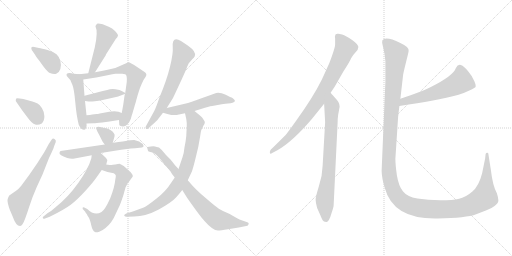
t = 0.00 s
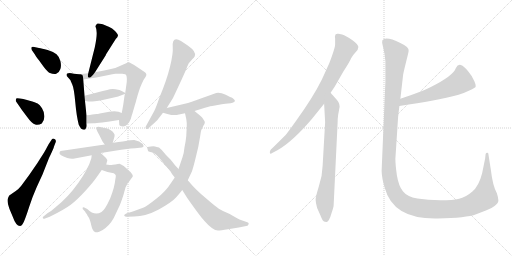
t = 3.00 s
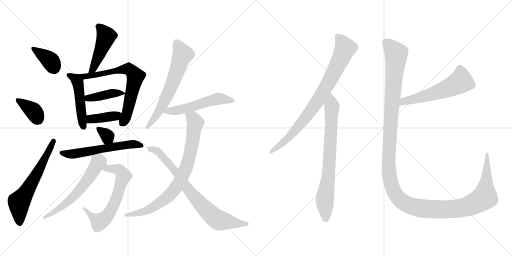
t = 6.00 s
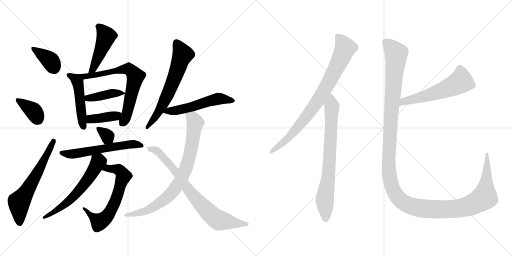
t = 9.00 s
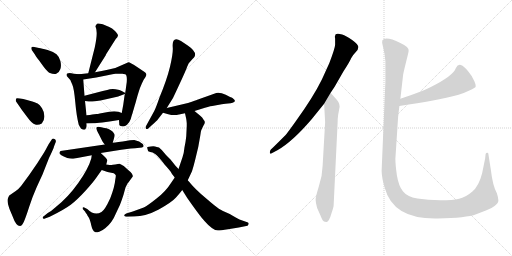
t = 12.01 s
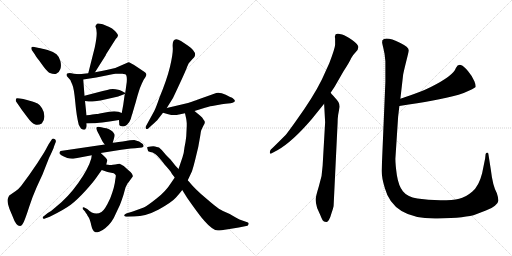
t = 15.01 s

The animated SVG that drew these frames (rendered in a browser with its animation timeline set to each time). Animation: 20 CSS @keyframes rules; one cycle of 15.01 s.

<svg version="1.1" viewBox="0 0 2048 1024" xmlns="http://www.w3.org/2000/svg">
  <g stroke="lightgray" stroke-dasharray="1,1" stroke-width="1" transform="scale(4, 4)">
    <line x1="0" y1="0" x2="256" y2="256"></line>
    <line x1="256" y1="0" x2="0" y2="256"></line>
    <line x1="128" y1="0" x2="128" y2="256"></line>
    <line x1="0" y1="128" x2="256" y2="128"></line>
    <line x1="256" y1="0" x2="512" y2="256"></line>
    <line x1="512" y1="0" x2="256" y2="256"></line>
    <line x1="384" y1="0" x2="384" y2="256"></line>
    <line x1="256" y1="128" x2="512" y2="128"></line>
  </g>
<g transform="scale(1, -1) translate(0, -850)">
   <style type="text/css">
    @keyframes keyframes0 {
      from {
       stroke: black;
       stroke-dashoffset: 374;
       stroke-width: 128;
       }
       55% {
       animation-timing-function: step-end;
       stroke: black;
       stroke-dashoffset: 0;
       stroke-width: 128;
       }
       to {
       stroke: black;
       stroke-width: 1024;
       }
       }
       #make-me-a-hanzi-animation-0 {
         animation: keyframes0 0.554362s both;
         animation-delay: 0.000000s;
         animation-timing-function: linear;
       }
    @keyframes keyframes1 {
      from {
       stroke: black;
       stroke-dashoffset: 368;
       stroke-width: 128;
       }
       55% {
       animation-timing-function: step-end;
       stroke: black;
       stroke-dashoffset: 0;
       stroke-width: 128;
       }
       to {
       stroke: black;
       stroke-width: 1024;
       }
       }
       #make-me-a-hanzi-animation-1 {
         animation: keyframes1 0.549479s both;
         animation-delay: 0.554362s;
         animation-timing-function: linear;
       }
    @keyframes keyframes2 {
      from {
       stroke: black;
       stroke-dashoffset: 620;
       stroke-width: 128;
       }
       67% {
       animation-timing-function: step-end;
       stroke: black;
       stroke-dashoffset: 0;
       stroke-width: 128;
       }
       to {
       stroke: black;
       stroke-width: 1024;
       }
       }
       #make-me-a-hanzi-animation-2 {
         animation: keyframes2 0.754557s both;
         animation-delay: 1.103841s;
         animation-timing-function: linear;
       }
    @keyframes keyframes3 {
      from {
       stroke: black;
       stroke-dashoffset: 466;
       stroke-width: 128;
       }
       60% {
       animation-timing-function: step-end;
       stroke: black;
       stroke-dashoffset: 0;
       stroke-width: 128;
       }
       to {
       stroke: black;
       stroke-width: 1024;
       }
       }
       #make-me-a-hanzi-animation-3 {
         animation: keyframes3 0.629232s both;
         animation-delay: 1.858398s;
         animation-timing-function: linear;
       }
    @keyframes keyframes4 {
      from {
       stroke: black;
       stroke-dashoffset: 481;
       stroke-width: 128;
       }
       61% {
       animation-timing-function: step-end;
       stroke: black;
       stroke-dashoffset: 0;
       stroke-width: 128;
       }
       to {
       stroke: black;
       stroke-width: 1024;
       }
       }
       #make-me-a-hanzi-animation-4 {
         animation: keyframes4 0.641439s both;
         animation-delay: 2.487630s;
         animation-timing-function: linear;
       }
    @keyframes keyframes5 {
      from {
       stroke: black;
       stroke-dashoffset: 689;
       stroke-width: 128;
       }
       69% {
       animation-timing-function: step-end;
       stroke: black;
       stroke-dashoffset: 0;
       stroke-width: 128;
       }
       to {
       stroke: black;
       stroke-width: 1024;
       }
       }
       #make-me-a-hanzi-animation-5 {
         animation: keyframes5 0.810710s both;
         animation-delay: 3.129069s;
         animation-timing-function: linear;
       }
    @keyframes keyframes6 {
      from {
       stroke: black;
       stroke-dashoffset: 410;
       stroke-width: 128;
       }
       57% {
       animation-timing-function: step-end;
       stroke: black;
       stroke-dashoffset: 0;
       stroke-width: 128;
       }
       to {
       stroke: black;
       stroke-width: 1024;
       }
       }
       #make-me-a-hanzi-animation-6 {
         animation: keyframes6 0.583659s both;
         animation-delay: 3.939779s;
         animation-timing-function: linear;
       }
    @keyframes keyframes7 {
      from {
       stroke: black;
       stroke-dashoffset: 389;
       stroke-width: 128;
       }
       56% {
       animation-timing-function: step-end;
       stroke: black;
       stroke-dashoffset: 0;
       stroke-width: 128;
       }
       to {
       stroke: black;
       stroke-width: 1024;
       }
       }
       #make-me-a-hanzi-animation-7 {
         animation: keyframes7 0.566569s both;
         animation-delay: 4.523438s;
         animation-timing-function: linear;
       }
    @keyframes keyframes8 {
      from {
       stroke: black;
       stroke-dashoffset: 330;
       stroke-width: 128;
       }
       52% {
       animation-timing-function: step-end;
       stroke: black;
       stroke-dashoffset: 0;
       stroke-width: 128;
       }
       to {
       stroke: black;
       stroke-width: 1024;
       }
       }
       #make-me-a-hanzi-animation-8 {
         animation: keyframes8 0.518555s both;
         animation-delay: 5.090007s;
         animation-timing-function: linear;
       }
    @keyframes keyframes9 {
      from {
       stroke: black;
       stroke-dashoffset: 580;
       stroke-width: 128;
       }
       65% {
       animation-timing-function: step-end;
       stroke: black;
       stroke-dashoffset: 0;
       stroke-width: 128;
       }
       to {
       stroke: black;
       stroke-width: 1024;
       }
       }
       #make-me-a-hanzi-animation-9 {
         animation: keyframes9 0.722005s both;
         animation-delay: 5.608562s;
         animation-timing-function: linear;
       }
    @keyframes keyframes10 {
      from {
       stroke: black;
       stroke-dashoffset: 643;
       stroke-width: 128;
       }
       68% {
       animation-timing-function: step-end;
       stroke: black;
       stroke-dashoffset: 0;
       stroke-width: 128;
       }
       to {
       stroke: black;
       stroke-width: 1024;
       }
       }
       #make-me-a-hanzi-animation-10 {
         animation: keyframes10 0.773275s both;
         animation-delay: 6.330567s;
         animation-timing-function: linear;
       }
    @keyframes keyframes11 {
      from {
       stroke: black;
       stroke-dashoffset: 596;
       stroke-width: 128;
       }
       66% {
       animation-timing-function: step-end;
       stroke: black;
       stroke-dashoffset: 0;
       stroke-width: 128;
       }
       to {
       stroke: black;
       stroke-width: 1024;
       }
       }
       #make-me-a-hanzi-animation-11 {
         animation: keyframes11 0.735026s both;
         animation-delay: 7.103842s;
         animation-timing-function: linear;
       }
    @keyframes keyframes12 {
      from {
       stroke: black;
       stroke-dashoffset: 632;
       stroke-width: 128;
       }
       67% {
       animation-timing-function: step-end;
       stroke: black;
       stroke-dashoffset: 0;
       stroke-width: 128;
       }
       to {
       stroke: black;
       stroke-width: 1024;
       }
       }
       #make-me-a-hanzi-animation-12 {
         animation: keyframes12 0.764323s both;
         animation-delay: 7.838868s;
         animation-timing-function: linear;
       }
    @keyframes keyframes13 {
      from {
       stroke: black;
       stroke-dashoffset: 536;
       stroke-width: 128;
       }
       64% {
       animation-timing-function: step-end;
       stroke: black;
       stroke-dashoffset: 0;
       stroke-width: 128;
       }
       to {
       stroke: black;
       stroke-width: 1024;
       }
       }
       #make-me-a-hanzi-animation-13 {
         animation: keyframes13 0.686198s both;
         animation-delay: 8.603191s;
         animation-timing-function: linear;
       }
    @keyframes keyframes14 {
      from {
       stroke: black;
       stroke-dashoffset: 812;
       stroke-width: 128;
       }
       73% {
       animation-timing-function: step-end;
       stroke: black;
       stroke-dashoffset: 0;
       stroke-width: 128;
       }
       to {
       stroke: black;
       stroke-width: 1024;
       }
       }
       #make-me-a-hanzi-animation-14 {
         animation: keyframes14 0.910807s both;
         animation-delay: 9.289389s;
         animation-timing-function: linear;
       }
    @keyframes keyframes15 {
      from {
       stroke: black;
       stroke-dashoffset: 778;
       stroke-width: 128;
       }
       72% {
       animation-timing-function: step-end;
       stroke: black;
       stroke-dashoffset: 0;
       stroke-width: 128;
       }
       to {
       stroke: black;
       stroke-width: 1024;
       }
       }
       #make-me-a-hanzi-animation-15 {
         animation: keyframes15 0.883138s both;
         animation-delay: 10.200196s;
         animation-timing-function: linear;
       }
    @keyframes keyframes16 {
      from {
       stroke: black;
       stroke-dashoffset: 822;
       stroke-width: 128;
       }
       73% {
       animation-timing-function: step-end;
       stroke: black;
       stroke-dashoffset: 0;
       stroke-width: 128;
       }
       to {
       stroke: black;
       stroke-width: 1024;
       }
       }
       #make-me-a-hanzi-animation-16 {
         animation: keyframes16 0.918945s both;
         animation-delay: 11.083334s;
         animation-timing-function: linear;
       }
    @keyframes keyframes17 {
      from {
       stroke: black;
       stroke-dashoffset: 755;
       stroke-width: 128;
       }
       71% {
       animation-timing-function: step-end;
       stroke: black;
       stroke-dashoffset: 0;
       stroke-width: 128;
       }
       to {
       stroke: black;
       stroke-width: 1024;
       }
       }
       #make-me-a-hanzi-animation-17 {
         animation: keyframes17 0.864421s both;
         animation-delay: 12.002279s;
         animation-timing-function: linear;
       }
    @keyframes keyframes18 {
      from {
       stroke: black;
       stroke-dashoffset: 568;
       stroke-width: 128;
       }
       65% {
       animation-timing-function: step-end;
       stroke: black;
       stroke-dashoffset: 0;
       stroke-width: 128;
       }
       to {
       stroke: black;
       stroke-width: 1024;
       }
       }
       #make-me-a-hanzi-animation-18 {
         animation: keyframes18 0.712240s both;
         animation-delay: 12.866700s;
         animation-timing-function: linear;
       }
    @keyframes keyframes19 {
      from {
       stroke: black;
       stroke-dashoffset: 1447;
       stroke-width: 128;
       }
       82% {
       animation-timing-function: step-end;
       stroke: black;
       stroke-dashoffset: 0;
       stroke-width: 128;
       }
       to {
       stroke: black;
       stroke-width: 1024;
       }
       }
       #make-me-a-hanzi-animation-19 {
         animation: keyframes19 1.427572s both;
         animation-delay: 13.578940s;
         animation-timing-function: linear;
       }
</style>
<path d="M 127.0 650.5 L 141.0 630.5 Q 142.0 626.5 155.0 610.5 L 176.0 581.5 Q 190.0 564.5 197.0 559.5 Q 217.0 551.5 225.0 555.5 Q 237.0 559.5 241.5 574.0 Q 246.0 588.5 241.5 606.0 Q 237.0 623.5 226.0 633.0 Q 215.0 642.5 190.5 650.0 Q 166.0 657.5 156.0 658.5 L 137.0 662.5 Q 129.0 664.5 126.0 661.5 Q 124.0 656.5 127.0 650.5 Z" fill="lightgray"></path> 
<path d="M 63.0 446.5 L 69.0 437.5 Q 70.0 436.5 87.0 411.5 L 108.0 383.5 Q 128.0 355.5 141.0 352.0 Q 154.0 348.5 167.0 356.5 Q 178.0 367.5 177.5 385.5 Q 177.0 403.5 168.0 417.5 Q 159.0 431.5 150.5 436.0 Q 142.0 440.5 118.5 447.5 Q 95.0 454.5 93.0 454.5 L 79.0 456.5 Q 67.0 458.5 65.0 456.5 Q 63.0 454.5 63.0 446.5 Z" fill="lightgray"></path> 
<path d="M 195.0 274.5 L 189.0 263.5 Q 185.0 255.5 177.0 241.5 L 149.0 197.5 L 116.0 149.5 L 85.0 107.5 Q 74.0 93.5 63.0 86.5 L 37.0 68.5 Q 33.0 62.5 30.5 53.0 Q 28.0 43.5 38.0 14.5 L 51.0 -16.5 Q 64.0 -53.5 80.0 -53.5 Q 88.0 -53.5 95.5 -36.5 Q 103.0 -19.5 116.5 22.5 Q 130.0 64.5 147.0 102.5 L 170.0 152.5 L 196.0 218.5 Q 215.0 257.5 216.0 264.5 L 223.0 282.5 Q 225.0 291.5 218.0 294.5 Q 211.0 297.5 207.0 292.5 L 195.0 274.5 Z" fill="lightgray"></path> 
<path d="M 379.0 660.5 L 353.0 557.5 C 346.0 528.5 364.0 536.5 380.0 561.5 L 423.0 629.5 Q 423.0 630.5 425.0 634.5 L 463.0 694.5 Q 471.0 702.5 472.0 708.5 Q 472.0 713.5 460.0 726.5 Q 448.0 738.5 437.0 742.5 L 411.0 753.5 Q 392.0 757.5 388.0 755.5 Q 384.0 750.5 382.0 746.5 L 382.0 744.5 Q 393.0 723.5 379.0 660.5 Z" fill="lightgray"></path> 
<path d="M 317.0 553.5 L 295.0 555.5 Q 261.0 562.5 267.0 546.5 L 282.0 529.5 Q 282.0 527.5 289.0 512.5 Q 296.0 497.5 301.0 442.5 Q 306.0 386.5 315.0 351.5 Q 321.0 339.5 325.0 335.5 Q 340.0 325.5 344.0 338.5 Q 348.0 342.5 346.0 356.5 L 346.0 389.5 L 340.0 446.5 L 338.0 467.5 L 333.0 532.5 C 331.0 552.5 331.0 552.5 317.0 553.5 Z" fill="lightgray"></path> 
<path d="M 353.0 557.5 L 317.0 553.5 C 287.0 550.5 303.0 527.5 333.0 532.5 L 385.0 540.5 L 430.0 549.5 Q 452.0 554.5 462.0 555.5 L 490.0 555.5 Q 493.0 555.5 501.0 553.5 Q 509.0 551.5 507.0 522.5 L 501.0 478.5 C 497.0 448.5 503.0 504.5 499.0 474.5 L 493.0 431.5 Q 492.0 426.5 487.0 398.5 L 476.0 370.5 L 477.0 354.5 Q 476.0 350.5 480.0 347.5 Q 496.0 339.5 508.0 351.5 Q 519.0 362.5 523.0 374.5 Q 526.0 386.5 530.0 397.5 Q 533.0 408.5 535.0 414.5 Q 536.0 419.5 542.0 438.5 Q 547.0 457.5 548.0 459.5 Q 548.0 461.5 554.0 480.5 Q 559.0 498.5 567.0 515.5 Q 574.0 532.5 582.0 542.5 Q 589.0 552.5 582.0 559.5 Q 574.0 565.5 547.0 583.5 Q 520.0 601.5 514.0 601.5 L 461.0 578.5 L 426.0 570.5 Q 410.0 566.5 380.0 561.5 L 353.0 557.5 Z" fill="lightgray"></path> 
<path d="M 501.0 478.5 L 487.0 486.5 Q 481.0 491.5 462.0 493.5 Q 443.0 495.5 429.0 490.5 L 411.0 486.5 L 338.0 467.5 C 309.0 459.5 310.0 450.5 340.0 446.5 L 355.0 444.5 Q 360.0 442.5 379.0 445.5 Q 398.0 448.5 402.0 448.5 L 473.0 464.5 L 475.0 465.5 L 499.0 474.5 C 504.0 476.5 504.0 476.5 501.0 478.5 Z" fill="lightgray"></path> 
<path d="M 346.0 356.5 L 374.0 357.5 Q 384.0 357.5 409.0 360.5 L 438.0 364.5 L 476.0 370.5 C 506.0 375.5 515.0 387.5 487.0 398.5 L 474.0 403.5 Q 458.0 406.5 437.0 403.5 L 399.0 396.5 Q 391.0 394.5 386.0 394.5 L 369.0 392.5 Q 361.0 390.5 346.0 389.5 C 316.0 387.5 316.0 355.5 346.0 356.5 Z" fill="lightgray"></path> 
<path d="M 451.0 279.5 L 458.0 304.5 Q 460.0 312.5 456.0 316.5 Q 448.0 330.5 426.0 337.5 Q 420.0 337.5 405.0 341.5 Q 390.0 344.5 386.0 340.5 Q 382.0 336.5 396.0 312.5 L 409.0 286.5 Q 410.0 284.5 419.0 272.5 C 437.0 248.5 443.0 250.5 451.0 279.5 Z" fill="lightgray"></path> 
<path d="M 403.0 238.5 L 485.0 251.5 L 523.0 256.5 Q 545.0 258.5 549.0 258.5 L 568.0 260.5 Q 572.0 262.5 574.0 264.5 Q 575.0 268.5 571.0 274.5 Q 559.0 286.5 537.0 290.5 Q 525.0 290.5 520.0 289.5 L 491.0 284.5 L 474.0 282.5 Q 459.0 280.5 451.0 279.5 L 419.0 272.5 L 242.0 246.5 Q 238.0 242.5 238.0 239.5 Q 235.0 230.5 269.0 218.5 Q 282.0 214.5 293.0 215.5 L 367.0 229.5 L 403.0 238.5 Z" fill="lightgray"></path> 
<path d="M 446.0 190.5 Q 441.0 190.5 425.0 192.5 C 395.0 195.5 379.0 180.5 407.0 170.5 L 430.0 162.5 L 455.0 157.5 Q 461.0 153.5 463.0 149.5 Q 464.0 145.5 461.0 131.5 Q 459.0 104.5 441.0 57.5 Q 419.0 9.5 406.0 2.5 Q 378.0 -14.5 349.0 14.5 L 337.0 20.5 Q 332.0 22.5 331.0 20.5 Q 330.0 17.5 331.0 14.5 L 340.0 4.5 L 344.0 -2.5 L 346.0 -4.5 L 348.0 -7.5 Q 349.0 -11.5 355.0 -19.5 Q 360.0 -27.5 365.0 -50.5 Q 370.0 -73.5 380.0 -77.5 Q 384.0 -81.5 397.0 -76.5 Q 410.0 -71.5 422.0 -61.5 Q 449.0 -39.5 463.0 -4.5 L 480.0 31.5 Q 486.0 46.5 494.0 71.5 L 502.0 100.5 L 510.0 116.5 Q 511.0 117.5 515.0 122.5 L 531.0 144.5 Q 533.0 153.5 515.0 168.5 L 495.0 186.5 Q 482.0 194.5 478.0 195.5 Q 473.0 195.5 461.0 192.5 Q 450.0 192.5 446.0 190.5 Z" fill="lightgray"></path> 
<path d="M 425.0 192.5 L 429.0 208.5 Q 431.0 210.5 420.0 222.5 Q 409.0 233.5 403.0 238.5 C 381.0 258.5 372.0 259.5 367.0 229.5 L 365.0 216.5 Q 354.0 176.5 313.0 118.5 Q 272.0 60.5 221.0 20.5 Q 206.0 6.5 191.0 -1.5 L 176.0 -13.5 Q 170.0 -17.5 171.0 -21.5 Q 176.0 -27.5 180.0 -23.5 L 199.0 -16.5 Q 256.0 11.5 283.0 31.5 Q 309.0 51.5 341.0 86.5 Q 372.0 120.5 385.0 139.5 L 407.0 170.5 L 425.0 192.5 Z" fill="lightgray"></path> 
<path d="M 667.0 418.5 L 692.0 458.5 L 715.0 507.5 Q 744.0 569.5 749.0 584.5 L 755.0 597.5 L 769.0 613.5 Q 778.0 622.5 779.0 625.5 Q 787.0 643.5 751.0 668.5 L 724.0 686.5 Q 687.0 708.5 691.0 660.5 Q 693.0 636.5 680.0 583.5 Q 667.0 530.5 639.0 463.5 Q 623.0 417.5 617.0 406.5 L 583.0 344.5 Q 581.0 339.5 584.0 335.5 Q 587.0 331.5 593.0 336.5 L 607.0 349.5 Q 625.0 365.5 628.0 368.5 L 652.0 399.5 L 667.0 418.5 Z" fill="lightgray"></path> 
<path d="M 778.0 406.5 L 807.0 415.5 Q 834.0 424.5 849.0 426.5 L 887.0 433.5 Q 889.0 434.5 912.0 436.5 Q 935.0 437.5 940.0 446.5 Q 940.0 451.5 930.0 458.5 Q 924.0 460.5 903.0 471.5 Q 881.0 481.5 865.0 478.5 L 792.0 452.5 Q 788.0 450.5 770.0 444.5 L 752.0 438.5 L 667.0 418.5 C 638.0 411.5 623.0 407.5 652.0 399.5 L 673.0 393.5 Q 696.0 386.5 716.0 392.5 L 740.0 397.5 L 778.0 406.5 Z" fill="lightgray"></path> 
<path d="M 801.0 307.5 Q 803.0 324.5 805.0 329.5 Q 807.0 334.5 814.0 348.5 Q 824.0 361.5 815.0 370.5 Q 809.0 381.5 801.0 387.5 L 778.0 406.5 C 755.0 425.5 734.0 426.5 740.0 397.5 L 745.0 374.5 L 746.0 367.5 L 747.0 357.5 L 747.0 346.5 L 745.0 305.5 Q 743.0 285.5 738.0 261.5 Q 736.0 239.5 730.0 221.5 L 714.0 174.5 L 699.0 140.5 L 684.0 118.5 Q 663.0 84.5 625.0 55.5 Q 587.0 25.5 575.0 20.5 L 531.0 4.5 L 505.0 -3.5 Q 494.0 -8.5 498.0 -13.5 Q 501.0 -17.5 508.0 -16.5 L 537.0 -15.5 Q 582.0 -15.5 635.0 12.5 Q 687.0 41.5 704.0 60.5 Q 720.0 78.5 729.0 90.5 L 751.0 129.5 L 768.0 165.5 Q 774.0 184.5 780.0 208.5 L 793.0 262.5 L 801.0 307.5 Z" fill="lightgray"></path> 
<path d="M 714.0 174.5 L 701.0 188.5 L 682.0 212.5 L 664.0 230.5 L 647.0 250.5 L 636.0 260.5 Q 616.0 265.5 613.0 265.5 Q 591.0 263.5 589.5 262.5 Q 588.0 261.5 590.0 254.0 Q 592.0 246.5 593.0 245.5 Q 594.0 244.5 601.0 242.5 Q 610.0 242.5 622.0 233.0 Q 634.0 223.5 660.0 190.5 Q 680.0 168.5 683.0 163.0 Q 686.0 157.5 688.0 154.5 L 699.0 140.5 L 729.0 90.5 L 749.0 58.5 Q 803.0 -18.5 818.0 -33.5 Q 851.0 -71.5 872.0 -71.5 Q 882.0 -71.5 912.0 -66.5 L 955.0 -59.5 L 990.0 -52.5 Q 993.0 -50.5 994.5 -46.0 Q 996.0 -41.5 992.0 -39.5 L 958.0 -27.5 Q 944.0 -20.5 919.0 -5.5 Q 891.0 5.5 875.5 15.5 Q 860.0 25.5 821.5 59.0 Q 783.0 92.5 767.5 110.5 Q 752.0 128.5 751.0 129.5 L 714.0 174.5 Z" fill="lightgray"></path> 
<path d="M 1322.5 479.0 L 1338.5 503.0 L 1373.5 564.0 Q 1399.5 604.0 1404.5 617.0 Q 1410.5 629.0 1421.5 640.0 Q 1433.5 651.0 1433.5 662.0 Q 1433.5 672.0 1408.5 690.0 Q 1383.5 707.0 1368.5 712.0 Q 1354.5 716.0 1351.5 715.0 Q 1340.5 716.0 1340.5 707.0 Q 1338.5 704.0 1340.5 696.0 L 1340.5 673.0 Q 1341.5 661.0 1317.5 598.0 L 1287.5 532.0 Q 1252.5 461.0 1184.5 367.0 Q 1147.5 315.0 1141.5 309.0 Q 1093.5 261.0 1083.5 252.0 Q 1079.5 248.0 1079.5 242.0 Q 1077.5 230.0 1090.5 239.0 L 1109.5 249.0 Q 1168.5 282.0 1246.5 373.0 L 1296.5 435.0 L 1322.5 479.0 Z" fill="lightgray"></path> 
<path d="M 1334.5 28.0 L 1350.5 360.0 Q 1350.5 376.0 1352.5 390.0 L 1358.5 423.0 Q 1358.5 434.0 1353.5 442.0 Q 1348.5 450.0 1336.5 463.0 Q 1324.5 476.0 1322.5 479.0 C 1302.5 502.0 1294.5 465.0 1296.5 435.0 L 1300.5 361.0 L 1290.5 187.0 Q 1289.5 147.0 1275.5 105.0 Q 1262.5 63.0 1262.5 51.0 Q 1262.5 39.0 1268.5 18.0 L 1281.5 -11.0 Q 1286.5 -24.0 1290.5 -31.0 Q 1294.5 -38.0 1304.5 -38.0 Q 1309.5 -40.0 1315.5 -30.0 Q 1321.5 -20.0 1327.5 2.0 Q 1334.5 23.0 1334.5 28.0 Z" fill="lightgray"></path> 
<path d="M 1597.5 426.0 Q 1675.5 438.0 1726.5 447.0 Q 1854.5 469.0 1901.5 501.0 Q 1905.5 505.0 1897.5 525.0 Q 1889.5 545.0 1872.5 565.0 Q 1856.5 585.0 1843.5 590.0 Q 1831.5 594.0 1823.5 578.0 Q 1814.5 548.0 1723.5 502.0 Q 1686.5 483.0 1601.5 455.0 C 1573.5 446.0 1567.5 421.0 1597.5 426.0 Z" fill="lightgray"></path> 
<path d="M 1541.5 605.0 L 1541.5 523.0 L 1526.5 167.0 Q 1526.5 140.0 1539.5 97.0 Q 1573.5 -28.0 1750.5 -24.0 Q 1865.5 -22.0 1904.5 -7.0 Q 1921.5 0.0 1943.5 8.0 Q 1965.5 15.0 1979.5 27.0 Q 1994.5 39.0 1993.5 49.0 Q 1993.5 58.0 1987.5 77.0 Q 1970.5 108.0 1963.5 170.0 L 1953.5 234.0 Q 1953.5 239.0 1948.5 239.0 Q 1944.5 239.0 1942.5 234.0 L 1940.5 216.0 L 1928.5 157.0 Q 1915.5 105.0 1888.5 83.0 Q 1861.5 60.0 1836.5 55.0 Q 1811.5 49.0 1761.5 49.0 Q 1711.5 49.0 1669.5 56.0 Q 1628.5 63.0 1611.5 85.0 Q 1594.5 106.0 1587.5 149.0 Q 1581.5 192.0 1581.5 215.0 L 1592.5 383.0 L 1597.5 426.0 L 1601.5 455.0 L 1612.5 551.0 Q 1614.5 563.0 1624.5 603.0 Q 1634.5 642.0 1634.5 647.0 Q 1637.5 661.0 1601.5 678.0 Q 1542.5 707.0 1529.5 689.0 L 1528.5 680.0 Q 1528.5 678.0 1533.5 657.0 Q 1539.5 635.0 1541.5 605.0 Z" fill="lightgray"></path> 
      <clipPath id="make-me-a-hanzi-clip-0">
      <path d="M 127.0 650.5 L 141.0 630.5 Q 142.0 626.5 155.0 610.5 L 176.0 581.5 Q 190.0 564.5 197.0 559.5 Q 217.0 551.5 225.0 555.5 Q 237.0 559.5 241.5 574.0 Q 246.0 588.5 241.5 606.0 Q 237.0 623.5 226.0 633.0 Q 215.0 642.5 190.5 650.0 Q 166.0 657.5 156.0 658.5 L 137.0 662.5 Q 129.0 664.5 126.0 661.5 Q 124.0 656.5 127.0 650.5 Z" fill="lightgray"></path>
      </clipPath>
      <path clip-path="url(#make-me-a-hanzi-clip-0)" d="M 132.0 656.5 L 197.0 611.5 L 217.0 578.5 " fill="none" id="make-me-a-hanzi-animation-0" stroke-dasharray="246 492" stroke-linecap="round"></path>

      <clipPath id="make-me-a-hanzi-clip-1">
      <path d="M 63.0 446.5 L 69.0 437.5 Q 70.0 436.5 87.0 411.5 L 108.0 383.5 Q 128.0 355.5 141.0 352.0 Q 154.0 348.5 167.0 356.5 Q 178.0 367.5 177.5 385.5 Q 177.0 403.5 168.0 417.5 Q 159.0 431.5 150.5 436.0 Q 142.0 440.5 118.5 447.5 Q 95.0 454.5 93.0 454.5 L 79.0 456.5 Q 67.0 458.5 65.0 456.5 Q 63.0 454.5 63.0 446.5 Z" fill="lightgray"></path>
      </clipPath>
      <path clip-path="url(#make-me-a-hanzi-clip-1)" d="M 72.0 449.5 L 134.0 406.5 L 152.0 374.5 " fill="none" id="make-me-a-hanzi-animation-1" stroke-dasharray="240 480" stroke-linecap="round"></path>

      <clipPath id="make-me-a-hanzi-clip-2">
      <path d="M 195.0 274.5 L 189.0 263.5 Q 185.0 255.5 177.0 241.5 L 149.0 197.5 L 116.0 149.5 L 85.0 107.5 Q 74.0 93.5 63.0 86.5 L 37.0 68.5 Q 33.0 62.5 30.5 53.0 Q 28.0 43.5 38.0 14.5 L 51.0 -16.5 Q 64.0 -53.5 80.0 -53.5 Q 88.0 -53.5 95.5 -36.5 Q 103.0 -19.5 116.5 22.5 Q 130.0 64.5 147.0 102.5 L 170.0 152.5 L 196.0 218.5 Q 215.0 257.5 216.0 264.5 L 223.0 282.5 Q 225.0 291.5 218.0 294.5 Q 211.0 297.5 207.0 292.5 L 195.0 274.5 Z" fill="lightgray"></path>
      </clipPath>
      <path clip-path="url(#make-me-a-hanzi-clip-2)" d="M 79.0 -41.5 L 76.0 41.5 L 147.0 155.5 L 214.0 285.5 " fill="none" id="make-me-a-hanzi-animation-2" stroke-dasharray="492 984" stroke-linecap="round"></path>

      <clipPath id="make-me-a-hanzi-clip-3">
      <path d="M 379.0 660.5 L 353.0 557.5 C 346.0 528.5 364.0 536.5 380.0 561.5 L 423.0 629.5 Q 423.0 630.5 425.0 634.5 L 463.0 694.5 Q 471.0 702.5 472.0 708.5 Q 472.0 713.5 460.0 726.5 Q 448.0 738.5 437.0 742.5 L 411.0 753.5 Q 392.0 757.5 388.0 755.5 Q 384.0 750.5 382.0 746.5 L 382.0 744.5 Q 393.0 723.5 379.0 660.5 Z" fill="lightgray"></path>
      </clipPath>
      <path clip-path="url(#make-me-a-hanzi-clip-3)" d="M 393.0 745.5 L 425.0 706.5 L 371.0 573.5 L 359.0 563.5 " fill="none" id="make-me-a-hanzi-animation-3" stroke-dasharray="338 676" stroke-linecap="round"></path>

      <clipPath id="make-me-a-hanzi-clip-4">
      <path d="M 317.0 553.5 L 295.0 555.5 Q 261.0 562.5 267.0 546.5 L 282.0 529.5 Q 282.0 527.5 289.0 512.5 Q 296.0 497.5 301.0 442.5 Q 306.0 386.5 315.0 351.5 Q 321.0 339.5 325.0 335.5 Q 340.0 325.5 344.0 338.5 Q 348.0 342.5 346.0 356.5 L 346.0 389.5 L 340.0 446.5 L 338.0 467.5 L 333.0 532.5 C 331.0 552.5 331.0 552.5 317.0 553.5 Z" fill="lightgray"></path>
      </clipPath>
      <path clip-path="url(#make-me-a-hanzi-clip-4)" d="M 278.0 548.5 L 299.0 537.5 L 310.0 523.5 L 334.0 341.5 " fill="none" id="make-me-a-hanzi-animation-4" stroke-dasharray="353 706" stroke-linecap="round"></path>

      <clipPath id="make-me-a-hanzi-clip-5">
      <path d="M 353.0 557.5 L 317.0 553.5 C 287.0 550.5 303.0 527.5 333.0 532.5 L 385.0 540.5 L 430.0 549.5 Q 452.0 554.5 462.0 555.5 L 490.0 555.5 Q 493.0 555.5 501.0 553.5 Q 509.0 551.5 507.0 522.5 L 501.0 478.5 C 497.0 448.5 503.0 504.5 499.0 474.5 L 493.0 431.5 Q 492.0 426.5 487.0 398.5 L 476.0 370.5 L 477.0 354.5 Q 476.0 350.5 480.0 347.5 Q 496.0 339.5 508.0 351.5 Q 519.0 362.5 523.0 374.5 Q 526.0 386.5 530.0 397.5 Q 533.0 408.5 535.0 414.5 Q 536.0 419.5 542.0 438.5 Q 547.0 457.5 548.0 459.5 Q 548.0 461.5 554.0 480.5 Q 559.0 498.5 567.0 515.5 Q 574.0 532.5 582.0 542.5 Q 589.0 552.5 582.0 559.5 Q 574.0 565.5 547.0 583.5 Q 520.0 601.5 514.0 601.5 L 461.0 578.5 L 426.0 570.5 Q 410.0 566.5 380.0 561.5 L 353.0 557.5 Z" fill="lightgray"></path>
      </clipPath>
      <path clip-path="url(#make-me-a-hanzi-clip-5)" d="M 323.0 550.5 L 351.0 545.5 L 502.0 574.5 L 515.0 574.5 L 538.0 552.5 L 542.0 544.5 L 511.0 408.5 L 489.0 355.5 " fill="none" id="make-me-a-hanzi-animation-5" stroke-dasharray="561 1122" stroke-linecap="round"></path>

      <clipPath id="make-me-a-hanzi-clip-6">
      <path d="M 501.0 478.5 L 487.0 486.5 Q 481.0 491.5 462.0 493.5 Q 443.0 495.5 429.0 490.5 L 411.0 486.5 L 338.0 467.5 C 309.0 459.5 310.0 450.5 340.0 446.5 L 355.0 444.5 Q 360.0 442.5 379.0 445.5 Q 398.0 448.5 402.0 448.5 L 473.0 464.5 L 475.0 465.5 L 499.0 474.5 C 504.0 476.5 504.0 476.5 501.0 478.5 Z" fill="lightgray"></path>
      </clipPath>
      <path clip-path="url(#make-me-a-hanzi-clip-6)" d="M 347.0 463.5 L 352.0 457.5 L 370.0 458.5 L 438.0 475.5 L 496.0 478.5 " fill="none" id="make-me-a-hanzi-animation-6" stroke-dasharray="282 564" stroke-linecap="round"></path>

      <clipPath id="make-me-a-hanzi-clip-7">
      <path d="M 346.0 356.5 L 374.0 357.5 Q 384.0 357.5 409.0 360.5 L 438.0 364.5 L 476.0 370.5 C 506.0 375.5 515.0 387.5 487.0 398.5 L 474.0 403.5 Q 458.0 406.5 437.0 403.5 L 399.0 396.5 Q 391.0 394.5 386.0 394.5 L 369.0 392.5 Q 361.0 390.5 346.0 389.5 C 316.0 387.5 316.0 355.5 346.0 356.5 Z" fill="lightgray"></path>
      </clipPath>
      <path clip-path="url(#make-me-a-hanzi-clip-7)" d="M 353.0 362.5 L 361.0 373.5 L 463.0 386.5 L 478.0 394.5 " fill="none" id="make-me-a-hanzi-animation-7" stroke-dasharray="261 522" stroke-linecap="round"></path>

      <clipPath id="make-me-a-hanzi-clip-8">
      <path d="M 451.0 279.5 L 458.0 304.5 Q 460.0 312.5 456.0 316.5 Q 448.0 330.5 426.0 337.5 Q 420.0 337.5 405.0 341.5 Q 390.0 344.5 386.0 340.5 Q 382.0 336.5 396.0 312.5 L 409.0 286.5 Q 410.0 284.5 419.0 272.5 C 437.0 248.5 443.0 250.5 451.0 279.5 Z" fill="lightgray"></path>
      </clipPath>
      <path clip-path="url(#make-me-a-hanzi-clip-8)" d="M 391.0 336.5 L 430.0 304.5 L 422.0 282.5 " fill="none" id="make-me-a-hanzi-animation-8" stroke-dasharray="202 404" stroke-linecap="round"></path>

      <clipPath id="make-me-a-hanzi-clip-9">
      <path d="M 403.0 238.5 L 485.0 251.5 L 523.0 256.5 Q 545.0 258.5 549.0 258.5 L 568.0 260.5 Q 572.0 262.5 574.0 264.5 Q 575.0 268.5 571.0 274.5 Q 559.0 286.5 537.0 290.5 Q 525.0 290.5 520.0 289.5 L 491.0 284.5 L 474.0 282.5 Q 459.0 280.5 451.0 279.5 L 419.0 272.5 L 242.0 246.5 Q 238.0 242.5 238.0 239.5 Q 235.0 230.5 269.0 218.5 Q 282.0 214.5 293.0 215.5 L 367.0 229.5 L 403.0 238.5 Z" fill="lightgray"></path>
      </clipPath>
      <path clip-path="url(#make-me-a-hanzi-clip-9)" d="M 247.0 238.5 L 288.0 233.5 L 525.0 273.5 L 567.0 267.5 " fill="none" id="make-me-a-hanzi-animation-9" stroke-dasharray="452 904" stroke-linecap="round"></path>

      <clipPath id="make-me-a-hanzi-clip-10">
      <path d="M 446.0 190.5 Q 441.0 190.5 425.0 192.5 C 395.0 195.5 379.0 180.5 407.0 170.5 L 430.0 162.5 L 455.0 157.5 Q 461.0 153.5 463.0 149.5 Q 464.0 145.5 461.0 131.5 Q 459.0 104.5 441.0 57.5 Q 419.0 9.5 406.0 2.5 Q 378.0 -14.5 349.0 14.5 L 337.0 20.5 Q 332.0 22.5 331.0 20.5 Q 330.0 17.5 331.0 14.5 L 340.0 4.5 L 344.0 -2.5 L 346.0 -4.5 L 348.0 -7.5 Q 349.0 -11.5 355.0 -19.5 Q 360.0 -27.5 365.0 -50.5 Q 370.0 -73.5 380.0 -77.5 Q 384.0 -81.5 397.0 -76.5 Q 410.0 -71.5 422.0 -61.5 Q 449.0 -39.5 463.0 -4.5 L 480.0 31.5 Q 486.0 46.5 494.0 71.5 L 502.0 100.5 L 510.0 116.5 Q 511.0 117.5 515.0 122.5 L 531.0 144.5 Q 533.0 153.5 515.0 168.5 L 495.0 186.5 Q 482.0 194.5 478.0 195.5 Q 473.0 195.5 461.0 192.5 Q 450.0 192.5 446.0 190.5 Z" fill="lightgray"></path>
      </clipPath>
      <path clip-path="url(#make-me-a-hanzi-clip-10)" d="M 415.0 173.5 L 431.0 177.5 L 474.0 171.5 L 494.0 145.5 L 471.0 70.5 L 445.0 11.5 L 423.0 -20.5 L 395.0 -35.5 L 334.0 17.5 " fill="none" id="make-me-a-hanzi-animation-10" stroke-dasharray="515 1030" stroke-linecap="round"></path>

      <clipPath id="make-me-a-hanzi-clip-11">
      <path d="M 425.0 192.5 L 429.0 208.5 Q 431.0 210.5 420.0 222.5 Q 409.0 233.5 403.0 238.5 C 381.0 258.5 372.0 259.5 367.0 229.5 L 365.0 216.5 Q 354.0 176.5 313.0 118.5 Q 272.0 60.5 221.0 20.5 Q 206.0 6.5 191.0 -1.5 L 176.0 -13.5 Q 170.0 -17.5 171.0 -21.5 Q 176.0 -27.5 180.0 -23.5 L 199.0 -16.5 Q 256.0 11.5 283.0 31.5 Q 309.0 51.5 341.0 86.5 Q 372.0 120.5 385.0 139.5 L 407.0 170.5 L 425.0 192.5 Z" fill="lightgray"></path>
      </clipPath>
      <path clip-path="url(#make-me-a-hanzi-clip-11)" d="M 375.0 221.5 L 392.0 201.5 L 320.0 92.5 L 253.0 27.5 L 176.0 -19.5 " fill="none" id="make-me-a-hanzi-animation-11" stroke-dasharray="468 936" stroke-linecap="round"></path>

      <clipPath id="make-me-a-hanzi-clip-12">
      <path d="M 667.0 418.5 L 692.0 458.5 L 715.0 507.5 Q 744.0 569.5 749.0 584.5 L 755.0 597.5 L 769.0 613.5 Q 778.0 622.5 779.0 625.5 Q 787.0 643.5 751.0 668.5 L 724.0 686.5 Q 687.0 708.5 691.0 660.5 Q 693.0 636.5 680.0 583.5 Q 667.0 530.5 639.0 463.5 Q 623.0 417.5 617.0 406.5 L 583.0 344.5 Q 581.0 339.5 584.0 335.5 Q 587.0 331.5 593.0 336.5 L 607.0 349.5 Q 625.0 365.5 628.0 368.5 L 652.0 399.5 L 667.0 418.5 Z" fill="lightgray"></path>
      </clipPath>
      <path clip-path="url(#make-me-a-hanzi-clip-12)" d="M 709.0 675.5 L 731.0 632.5 L 702.0 547.5 L 653.0 436.5 L 608.0 362.5 L 588.0 340.5 " fill="none" id="make-me-a-hanzi-animation-12" stroke-dasharray="504 1008" stroke-linecap="round"></path>

      <clipPath id="make-me-a-hanzi-clip-13">
      <path d="M 778.0 406.5 L 807.0 415.5 Q 834.0 424.5 849.0 426.5 L 887.0 433.5 Q 889.0 434.5 912.0 436.5 Q 935.0 437.5 940.0 446.5 Q 940.0 451.5 930.0 458.5 Q 924.0 460.5 903.0 471.5 Q 881.0 481.5 865.0 478.5 L 792.0 452.5 Q 788.0 450.5 770.0 444.5 L 752.0 438.5 L 667.0 418.5 C 638.0 411.5 623.0 407.5 652.0 399.5 L 673.0 393.5 Q 696.0 386.5 716.0 392.5 L 740.0 397.5 L 778.0 406.5 Z" fill="lightgray"></path>
      </clipPath>
      <path clip-path="url(#make-me-a-hanzi-clip-13)" d="M 658.0 402.5 L 755.0 419.5 L 872.0 455.5 L 931.0 448.5 " fill="none" id="make-me-a-hanzi-animation-13" stroke-dasharray="408 816" stroke-linecap="round"></path>

      <clipPath id="make-me-a-hanzi-clip-14">
      <path d="M 801.0 307.5 Q 803.0 324.5 805.0 329.5 Q 807.0 334.5 814.0 348.5 Q 824.0 361.5 815.0 370.5 Q 809.0 381.5 801.0 387.5 L 778.0 406.5 C 755.0 425.5 734.0 426.5 740.0 397.5 L 745.0 374.5 L 746.0 367.5 L 747.0 357.5 L 747.0 346.5 L 745.0 305.5 Q 743.0 285.5 738.0 261.5 Q 736.0 239.5 730.0 221.5 L 714.0 174.5 L 699.0 140.5 L 684.0 118.5 Q 663.0 84.5 625.0 55.5 Q 587.0 25.5 575.0 20.5 L 531.0 4.5 L 505.0 -3.5 Q 494.0 -8.5 498.0 -13.5 Q 501.0 -17.5 508.0 -16.5 L 537.0 -15.5 Q 582.0 -15.5 635.0 12.5 Q 687.0 41.5 704.0 60.5 Q 720.0 78.5 729.0 90.5 L 751.0 129.5 L 768.0 165.5 Q 774.0 184.5 780.0 208.5 L 793.0 262.5 L 801.0 307.5 Z" fill="lightgray"></path>
      </clipPath>
      <path clip-path="url(#make-me-a-hanzi-clip-14)" d="M 748.0 393.5 L 773.0 374.5 L 781.0 357.5 L 749.0 192.5 L 716.0 120.5 L 677.0 68.5 L 619.0 25.5 L 580.0 5.5 L 504.0 -10.5 " fill="none" id="make-me-a-hanzi-animation-14" stroke-dasharray="684 1368" stroke-linecap="round"></path>

      <clipPath id="make-me-a-hanzi-clip-15">
      <path d="M 714.0 174.5 L 701.0 188.5 L 682.0 212.5 L 664.0 230.5 L 647.0 250.5 L 636.0 260.5 Q 616.0 265.5 613.0 265.5 Q 591.0 263.5 589.5 262.5 Q 588.0 261.5 590.0 254.0 Q 592.0 246.5 593.0 245.5 Q 594.0 244.5 601.0 242.5 Q 610.0 242.5 622.0 233.0 Q 634.0 223.5 660.0 190.5 Q 680.0 168.5 683.0 163.0 Q 686.0 157.5 688.0 154.5 L 699.0 140.5 L 729.0 90.5 L 749.0 58.5 Q 803.0 -18.5 818.0 -33.5 Q 851.0 -71.5 872.0 -71.5 Q 882.0 -71.5 912.0 -66.5 L 955.0 -59.5 L 990.0 -52.5 Q 993.0 -50.5 994.5 -46.0 Q 996.0 -41.5 992.0 -39.5 L 958.0 -27.5 Q 944.0 -20.5 919.0 -5.5 Q 891.0 5.5 875.5 15.5 Q 860.0 25.5 821.5 59.0 Q 783.0 92.5 767.5 110.5 Q 752.0 128.5 751.0 129.5 L 714.0 174.5 Z" fill="lightgray"></path>
      </clipPath>
      <path clip-path="url(#make-me-a-hanzi-clip-15)" d="M 594.0 258.5 L 632.0 245.5 L 641.0 236.5 L 707.0 158.5 L 776.0 63.5 L 863.0 -23.5 L 884.0 -32.5 L 987.0 -45.5 " fill="none" id="make-me-a-hanzi-animation-15" stroke-dasharray="650 1300" stroke-linecap="round"></path>

      <clipPath id="make-me-a-hanzi-clip-16">
      <path d="M 1322.5 479.0 L 1338.5 503.0 L 1373.5 564.0 Q 1399.5 604.0 1404.5 617.0 Q 1410.5 629.0 1421.5 640.0 Q 1433.5 651.0 1433.5 662.0 Q 1433.5 672.0 1408.5 690.0 Q 1383.5 707.0 1368.5 712.0 Q 1354.5 716.0 1351.5 715.0 Q 1340.5 716.0 1340.5 707.0 Q 1338.5 704.0 1340.5 696.0 L 1340.5 673.0 Q 1341.5 661.0 1317.5 598.0 L 1287.5 532.0 Q 1252.5 461.0 1184.5 367.0 Q 1147.5 315.0 1141.5 309.0 Q 1093.5 261.0 1083.5 252.0 Q 1079.5 248.0 1079.5 242.0 Q 1077.5 230.0 1090.5 239.0 L 1109.5 249.0 Q 1168.5 282.0 1246.5 373.0 L 1296.5 435.0 L 1322.5 479.0 Z" fill="lightgray"></path>
      </clipPath>
      <path clip-path="url(#make-me-a-hanzi-clip-16)" d="M 1352.5 702.0 L 1381.5 658.0 L 1303.5 500.0 L 1270.5 445.0 L 1189.5 338.0 L 1137.5 284.0 L 1086.5 245.0 " fill="none" id="make-me-a-hanzi-animation-16" stroke-dasharray="694 1388" stroke-linecap="round"></path>

      <clipPath id="make-me-a-hanzi-clip-17">
      <path d="M 1334.5 28.0 L 1350.5 360.0 Q 1350.5 376.0 1352.5 390.0 L 1358.5 423.0 Q 1358.5 434.0 1353.5 442.0 Q 1348.5 450.0 1336.5 463.0 Q 1324.5 476.0 1322.5 479.0 C 1302.5 502.0 1294.5 465.0 1296.5 435.0 L 1300.5 361.0 L 1290.5 187.0 Q 1289.5 147.0 1275.5 105.0 Q 1262.5 63.0 1262.5 51.0 Q 1262.5 39.0 1268.5 18.0 L 1281.5 -11.0 Q 1286.5 -24.0 1290.5 -31.0 Q 1294.5 -38.0 1304.5 -38.0 Q 1309.5 -40.0 1315.5 -30.0 Q 1321.5 -20.0 1327.5 2.0 Q 1334.5 23.0 1334.5 28.0 Z" fill="lightgray"></path>
      </clipPath>
      <path clip-path="url(#make-me-a-hanzi-clip-17)" d="M 1320.5 473.0 L 1327.5 423.0 L 1315.5 164.0 L 1299.5 57.0 L 1302.5 -24.0 " fill="none" id="make-me-a-hanzi-animation-17" stroke-dasharray="627 1254" stroke-linecap="round"></path>

      <clipPath id="make-me-a-hanzi-clip-18">
      <path d="M 1597.5 426.0 Q 1675.5 438.0 1726.5 447.0 Q 1854.5 469.0 1901.5 501.0 Q 1905.5 505.0 1897.5 525.0 Q 1889.5 545.0 1872.5 565.0 Q 1856.5 585.0 1843.5 590.0 Q 1831.5 594.0 1823.5 578.0 Q 1814.5 548.0 1723.5 502.0 Q 1686.5 483.0 1601.5 455.0 C 1573.5 446.0 1567.5 421.0 1597.5 426.0 Z" fill="lightgray"></path>
      </clipPath>
      <path clip-path="url(#make-me-a-hanzi-clip-18)" d="M 1892.5 506.0 L 1842.5 525.0 L 1815.5 508.0 L 1731.5 475.0 L 1615.5 445.0 L 1605.5 432.0 " fill="none" id="make-me-a-hanzi-animation-18" stroke-dasharray="440 880" stroke-linecap="round"></path>

      <clipPath id="make-me-a-hanzi-clip-19">
      <path d="M 1541.5 605.0 L 1541.5 523.0 L 1526.5 167.0 Q 1526.5 140.0 1539.5 97.0 Q 1573.5 -28.0 1750.5 -24.0 Q 1865.5 -22.0 1904.5 -7.0 Q 1921.5 0.0 1943.5 8.0 Q 1965.5 15.0 1979.5 27.0 Q 1994.5 39.0 1993.5 49.0 Q 1993.5 58.0 1987.5 77.0 Q 1970.5 108.0 1963.5 170.0 L 1953.5 234.0 Q 1953.5 239.0 1948.5 239.0 Q 1944.5 239.0 1942.5 234.0 L 1940.5 216.0 L 1928.5 157.0 Q 1915.5 105.0 1888.5 83.0 Q 1861.5 60.0 1836.5 55.0 Q 1811.5 49.0 1761.5 49.0 Q 1711.5 49.0 1669.5 56.0 Q 1628.5 63.0 1611.5 85.0 Q 1594.5 106.0 1587.5 149.0 Q 1581.5 192.0 1581.5 215.0 L 1592.5 383.0 L 1597.5 426.0 L 1601.5 455.0 L 1612.5 551.0 Q 1614.5 563.0 1624.5 603.0 Q 1634.5 642.0 1634.5 647.0 Q 1637.5 661.0 1601.5 678.0 Q 1542.5 707.0 1529.5 689.0 L 1528.5 680.0 Q 1528.5 678.0 1533.5 657.0 Q 1539.5 635.0 1541.5 605.0 Z" fill="lightgray"></path>
      </clipPath>
      <path clip-path="url(#make-me-a-hanzi-clip-19)" d="M 1539.5 683.0 L 1576.5 646.0 L 1585.5 625.0 L 1566.5 421.0 L 1554.5 189.0 L 1564.5 113.0 L 1594.5 57.0 L 1610.5 42.0 L 1643.5 26.0 L 1702.5 14.0 L 1801.5 13.0 L 1849.5 19.0 L 1894.5 35.0 L 1938.5 61.0 L 1948.5 234.0 " fill="none" id="make-me-a-hanzi-animation-19" stroke-dasharray="1319 2638" stroke-linecap="round"></path>

</g>
</svg>
